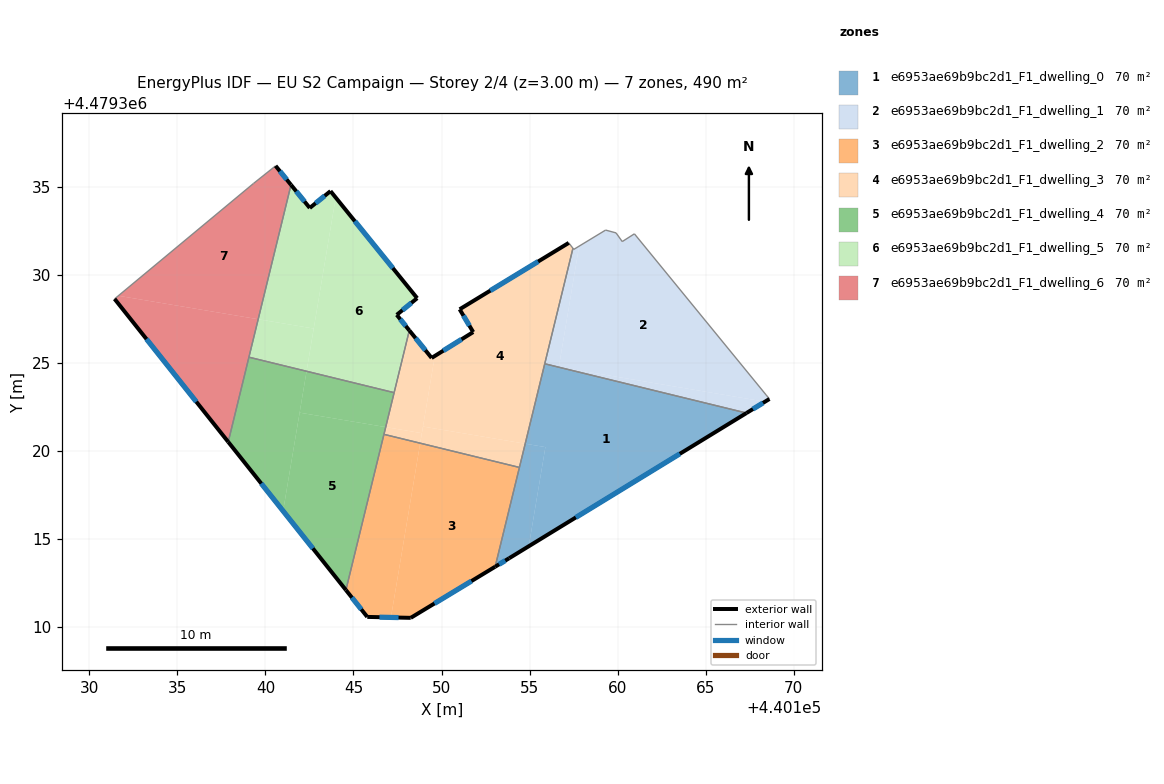
=== STOREY PLAN SPEC (per zone: floor XY polygon, exterior-wall plan segments, windows/doors) ===
zone 1: e6953ae69b9bc2d1_F1_dwelling_0  (69.9 m²)
  floor: (440155.90, 4479320.22) (440154.95, 4479314.59) (440153.84, 4479313.91) (440153.04, 4479313.43) (440154.75, 4479320.41)
  floor: (440167.31, 4479322.16) (440153.84, 4479313.91) (440154.95, 4479314.59) (440155.90, 4479320.22) (440154.75, 4479320.41) (440155.86, 4479324.95)
  exterior wall: (440153.04, 4479313.43) – (440153.84, 4479313.91)  [0.9 m]
    window: (440153.27, 4479313.57) – (440153.62, 4479313.78)  [0.5 m²]
  exterior wall: (440153.84, 4479313.91) – (440167.31, 4479322.16)  [15.8 m]
    window: (440157.62, 4479316.23) – (440163.53, 4479319.84)  [9.1 m²]
  interior walls: 3
zone 2: e6953ae69b9bc2d1_F1_dwelling_1  (69.9 m²)
  floor: (440160.95, 4479332.33) (440168.43, 4479323.18) (440168.61, 4479322.95) (440168.36, 4479322.80) (440156.66, 4479324.76) (440157.81, 4479331.63) (440159.31, 4479332.54) (440159.91, 4479332.38) (440160.26, 4479331.89)
  floor: (440168.36, 4479322.80) (440167.31, 4479322.16) (440156.66, 4479324.76)
  floor: (440157.81, 4479331.63) (440156.66, 4479324.76) (440155.86, 4479324.95) (440157.46, 4479331.51) (440157.51, 4479331.45)
  floor: (440167.31, 4479322.16) (440155.86, 4479324.95) (440156.66, 4479324.76)
  exterior wall: (440167.31, 4479322.16) – (440168.61, 4479322.95)  [1.5 m]
    window: (440167.68, 4479322.38) – (440168.25, 4479322.73)  [0.9 m²]
  interior walls: 9
zone 3: e6953ae69b9bc2d1_F1_dwelling_2  (70.0 m²)
  floor: (440154.42, 4479319.07) (440153.04, 4479313.43) (440148.25, 4479310.53) (440147.13, 4479310.55) (440148.79, 4479320.44)
  floor: (440148.79, 4479320.44) (440147.13, 4479310.55) (440145.78, 4479310.58) (440144.57, 4479312.11) (440146.73, 4479320.95)
  exterior wall: (440145.78, 4479310.58) – (440148.25, 4479310.53)  [2.5 m]
    window: (440146.48, 4479310.57) – (440147.56, 4479310.54)  [1.4 m²]
  exterior wall: (440144.57, 4479312.11) – (440145.78, 4479310.58)  [1.9 m]
    window: (440144.91, 4479311.68) – (440145.44, 4479311.01)  [1.1 m²]
  exterior wall: (440148.25, 4479310.53) – (440153.04, 4479313.43)  [5.6 m]
    window: (440149.60, 4479311.34) – (440151.70, 4479312.61)  [3.2 m²]
  interior walls: 3
zone 4: e6953ae69b9bc2d1_F1_dwelling_3  (69.9 m²)
  floor: (440157.22, 4479331.81) (440157.46, 4479331.51) (440154.75, 4479320.41) (440148.95, 4479321.39) (440149.62, 4479325.39) (440151.80, 4479326.75) (440151.03, 4479328.04)
  floor: (440154.75, 4479320.41) (440154.42, 4479319.07) (440148.79, 4479320.44) (440148.95, 4479321.39)
  floor: (440148.88, 4479321.01) (440148.79, 4479320.44) (440146.73, 4479320.95) (440146.83, 4479321.36)
  floor: (440148.17, 4479326.84) (440149.44, 4479325.28) (440149.62, 4479325.39) (440148.88, 4479321.01) (440146.83, 4479321.36)
  exterior wall: (440149.44, 4479325.28) – (440148.17, 4479326.84)  [2.0 m]
    window: (440149.08, 4479325.72) – (440148.53, 4479326.41)  [1.2 m²]
  exterior wall: (440151.80, 4479326.75) – (440149.44, 4479325.28)  [2.8 m]
    window: (440151.13, 4479326.34) – (440150.10, 4479325.69)  [1.6 m²]
  exterior wall: (440151.03, 4479328.04) – (440151.80, 4479326.75)  [1.5 m]
    window: (440151.24, 4479327.68) – (440151.58, 4479327.11)  [0.9 m²]
  exterior wall: (440157.22, 4479331.81) – (440151.03, 4479328.04)  [7.3 m]
    window: (440155.48, 4479330.76) – (440152.77, 4479329.10)  [4.2 m²]
  interior walls: 6
zone 5: e6953ae69b9bc2d1_F1_dwelling_4  (69.9 m²)
  floor: (440146.83, 4479321.36) (440144.57, 4479312.11) (440141.01, 4479316.59) (440141.94, 4479322.18)
  floor: (440142.34, 4479324.53) (440141.01, 4479316.59) (440137.89, 4479320.52) (440139.07, 4479325.33)
  floor: (440147.31, 4479323.31) (440146.83, 4479321.36) (440141.94, 4479322.18) (440142.34, 4479324.53)
  exterior wall: (440137.89, 4479320.51) – (440144.57, 4479312.11)  [10.7 m]
    window: (440139.77, 4479318.15) – (440142.69, 4479314.47)  [6.2 m²]
  interior walls: 4
zone 6: e6953ae69b9bc2d1_F1_dwelling_5  (69.9 m²)
  floor: (440143.99, 4479334.39) (440148.62, 4479328.67) (440147.46, 4479327.73) (440148.17, 4479326.84) (440147.31, 4479323.31) (440142.34, 4479324.53)
  floor: (440143.70, 4479334.75) (440143.99, 4479334.39) (440142.74, 4479326.95) (440139.59, 4479327.48) (440141.45, 4479335.11) (440142.52, 4479333.80)
  floor: (440142.74, 4479326.95) (440142.34, 4479324.53) (440139.07, 4479325.33) (440139.59, 4479327.48)
  exterior wall: (440147.46, 4479327.73) – (440148.62, 4479328.67)  [1.5 m]
    window: (440147.78, 4479327.99) – (440148.29, 4479328.41)  [0.9 m²]
  exterior wall: (440148.17, 4479326.84) – (440147.46, 4479327.73)  [1.1 m]
    window: (440147.97, 4479327.09) – (440147.66, 4479327.48)  [0.7 m²]
  exterior wall: (440142.52, 4479333.80) – (440141.45, 4479335.11)  [1.7 m]
    window: (440142.22, 4479334.16) – (440141.75, 4479334.74)  [1.0 m²]
  exterior wall: (440143.70, 4479334.75) – (440142.52, 4479333.80)  [1.5 m]
    window: (440143.37, 4479334.48) – (440142.85, 4479334.06)  [0.9 m²]
  exterior wall: (440148.62, 4479328.67) – (440143.70, 4479334.75)  [7.8 m]
    window: (440147.23, 4479330.38) – (440145.08, 4479333.05)  [4.5 m²]
  interior walls: 3
zone 7: e6953ae69b9bc2d1_F1_dwelling_6  (69.9 m²)
  floor: (440140.58, 4479336.19) (440141.45, 4479335.11) (440139.59, 4479327.48) (440131.65, 4479328.81) (440139.33, 4479335.19) (440140.51, 4479336.13)
  floor: (440139.59, 4479327.48) (440137.89, 4479320.52) (440131.44, 4479328.63) (440131.65, 4479328.81)
  exterior wall: (440131.44, 4479328.63) – (440137.89, 4479320.51)  [10.4 m]
    window: (440133.25, 4479326.35) – (440136.08, 4479322.80)  [6.0 m²]
  exterior wall: (440141.45, 4479335.11) – (440140.58, 4479336.19)  [1.4 m]
    window: (440141.21, 4479335.41) – (440140.82, 4479335.88)  [0.8 m²]
  interior walls: 4

=== DERIVED (storey summary) ===
Building: EU S2 Campaign
Storey: 2 of 4  (floor level z = 3.00 m)
Storey gross floor area: 489.6 m²
Zones on this storey: 7
  - e6953ae69b9bc2d1_F1_dwelling_0: floor 69.9 m²; exterior wall 16.7 m (50.2 m²); 2 window(s) 9.6 m²; WWR 19.2%
  - e6953ae69b9bc2d1_F1_dwelling_1: floor 69.9 m²; exterior wall 1.5 m (4.6 m²); 1 window(s) 0.9 m²; WWR 19.2%
  - e6953ae69b9bc2d1_F1_dwelling_2: floor 70.0 m²; exterior wall 10.0 m (30.1 m²); 3 window(s) 5.8 m²; WWR 19.2%
  - e6953ae69b9bc2d1_F1_dwelling_3: floor 69.9 m²; exterior wall 13.5 m (40.6 m²); 4 window(s) 7.8 m²; WWR 19.2%
  - e6953ae69b9bc2d1_F1_dwelling_4: floor 69.9 m²; exterior wall 10.7 m (32.2 m²); 1 window(s) 6.2 m²; WWR 19.2%
  - e6953ae69b9bc2d1_F1_dwelling_5: floor 69.9 m²; exterior wall 13.7 m (41.0 m²); 5 window(s) 7.9 m²; WWR 19.2%
  - e6953ae69b9bc2d1_F1_dwelling_6: floor 69.9 m²; exterior wall 11.8 m (35.3 m²); 2 window(s) 6.8 m²; WWR 19.2%
Zone adjacency (shared interzone walls):
  - e6953ae69b9bc2d1_F1_dwelling_0 ↔ e6953ae69b9bc2d1_F1_dwelling_1
  - e6953ae69b9bc2d1_F1_dwelling_0 ↔ e6953ae69b9bc2d1_F1_dwelling_2
  - e6953ae69b9bc2d1_F1_dwelling_0 ↔ e6953ae69b9bc2d1_F1_dwelling_3
  - e6953ae69b9bc2d1_F1_dwelling_1 ↔ e6953ae69b9bc2d1_F1_dwelling_3
  - e6953ae69b9bc2d1_F1_dwelling_2 ↔ e6953ae69b9bc2d1_F1_dwelling_3
  - e6953ae69b9bc2d1_F1_dwelling_2 ↔ e6953ae69b9bc2d1_F1_dwelling_4
  - e6953ae69b9bc2d1_F1_dwelling_3 ↔ e6953ae69b9bc2d1_F1_dwelling_4
  - e6953ae69b9bc2d1_F1_dwelling_3 ↔ e6953ae69b9bc2d1_F1_dwelling_5
  - e6953ae69b9bc2d1_F1_dwelling_4 ↔ e6953ae69b9bc2d1_F1_dwelling_5
  - e6953ae69b9bc2d1_F1_dwelling_4 ↔ e6953ae69b9bc2d1_F1_dwelling_6
  - e6953ae69b9bc2d1_F1_dwelling_5 ↔ e6953ae69b9bc2d1_F1_dwelling_6